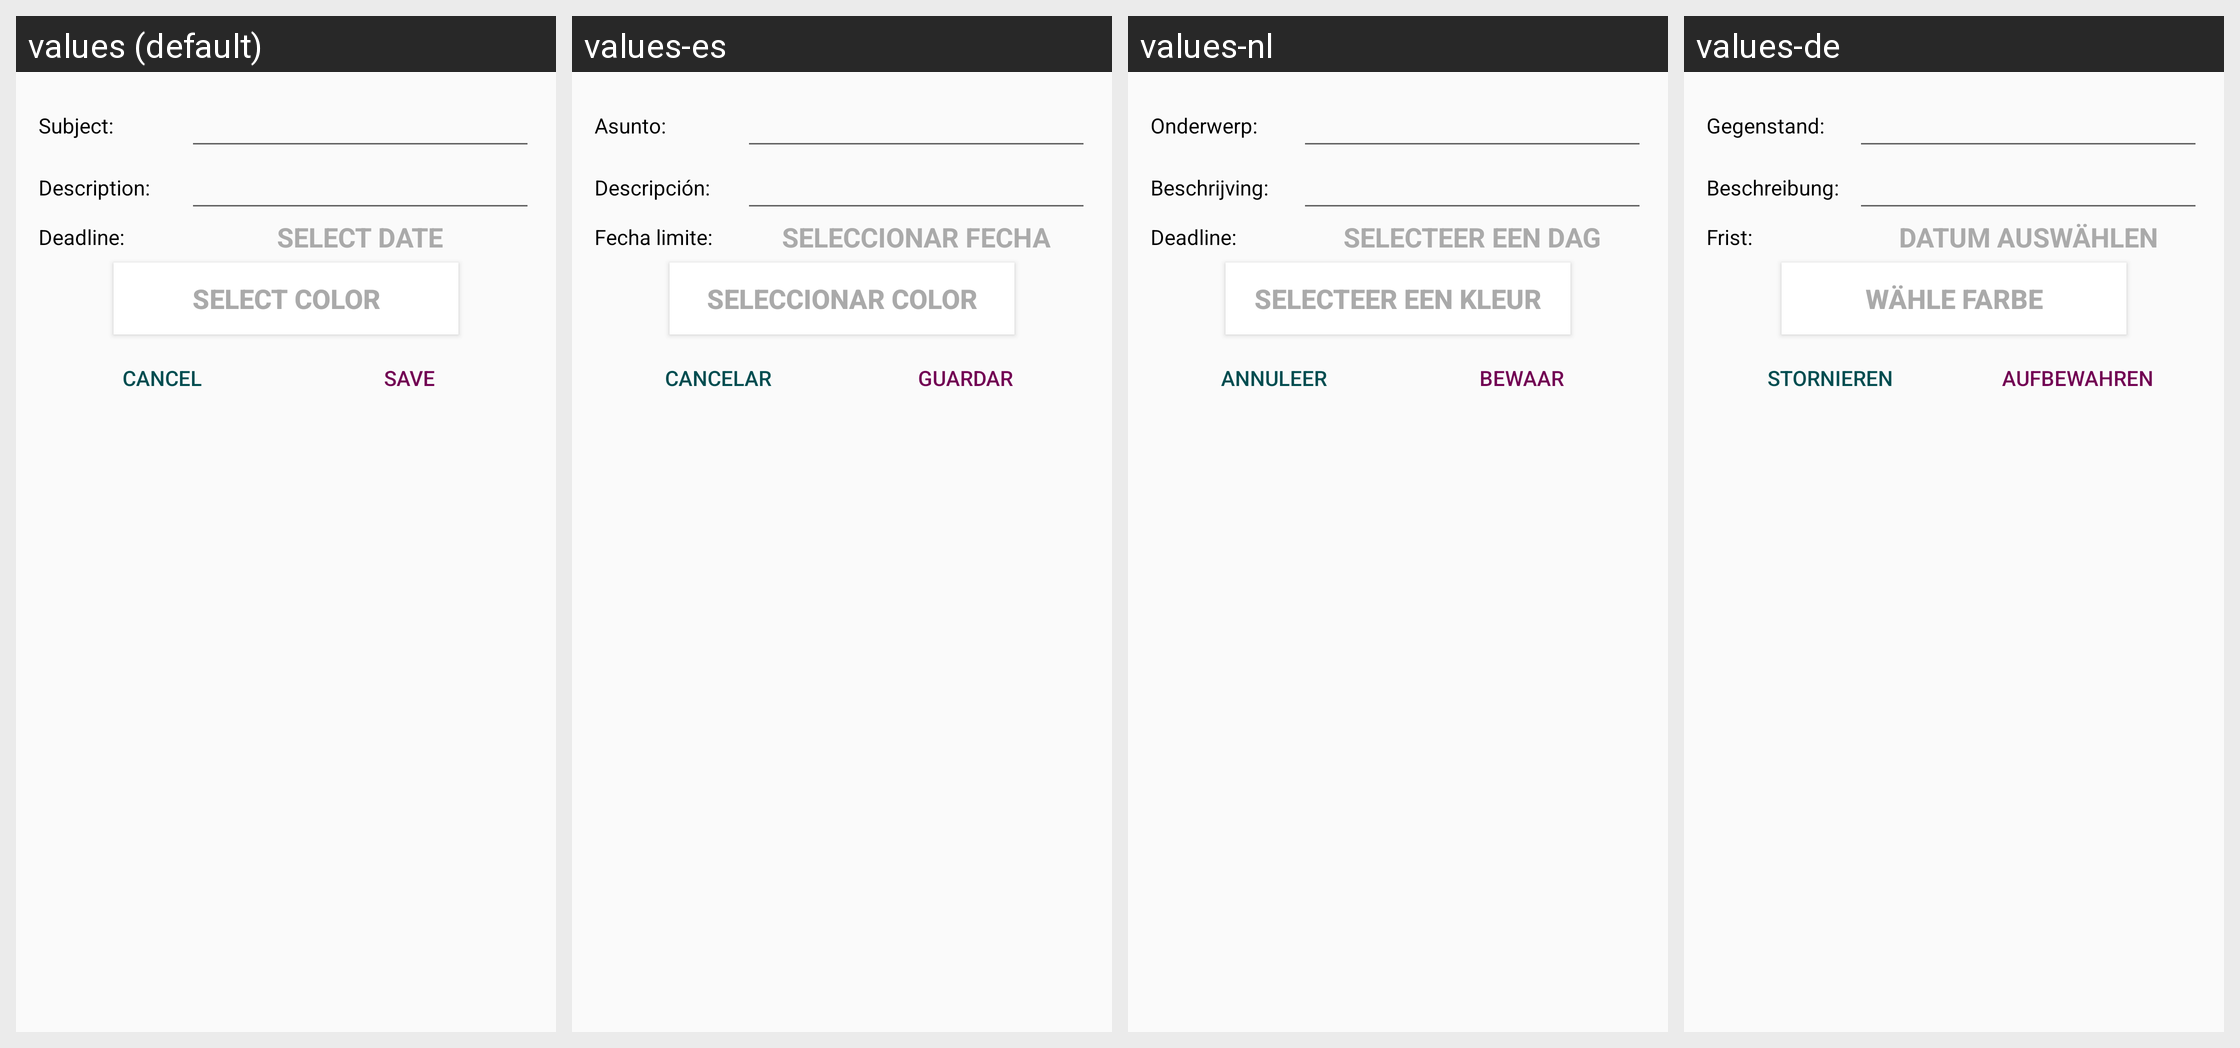

Here is an Android app screen in its default locale and in the app's own translations. Write out the translated-string differences for the strings that appear on this screen.
Android screen res/layout/dialog_add_task.xml rendered under 4 locales, left to right: values (default), values-es, values-nl, values-de. Device: Nexus 5 (rendered at 1080×1920; each locale shown at half size, 540×960, under a caption strip naming it); theme AppTheme.
Other locales in the repository, not shown: values-fil, values-fr, values-hi.
Strings drawn on this screen, with the default value and each locale's value (text and hints the layout hard-codes, and strings that could not be matched under every locale, appear in the picture but are not listed):

subject_dialog
  values: Subject:
  values-es: Asunto:
  values-nl: Onderwerp:
  values-de: Gegenstand:

description_dialog
  values: Description:
  values-es: Descripción:
  values-nl: Beschrijving:
  values-de: Beschreibung:

deadline_dialog
  values: Deadline:
  values-es: Fecha limite:
  values-nl: Deadline:
  values-de: Frist:

select_date
  values: Select date
  values-es: Seleccionar fecha
  values-nl: Selecteer een dag
  values-de: Datum auswählen

select_color
  values: Select color
  values-es: Seleccionar color
  values-nl: Selecteer een kleur
  values-de: Wähle Farbe

cancel
  values: Cancel
  values-es: Cancelar
  values-nl: Annuleer
  values-de: Stornieren

save
  values: Save
  values-es: Guardar
  values-nl: Bewaar
  values-de: aufbewahren
